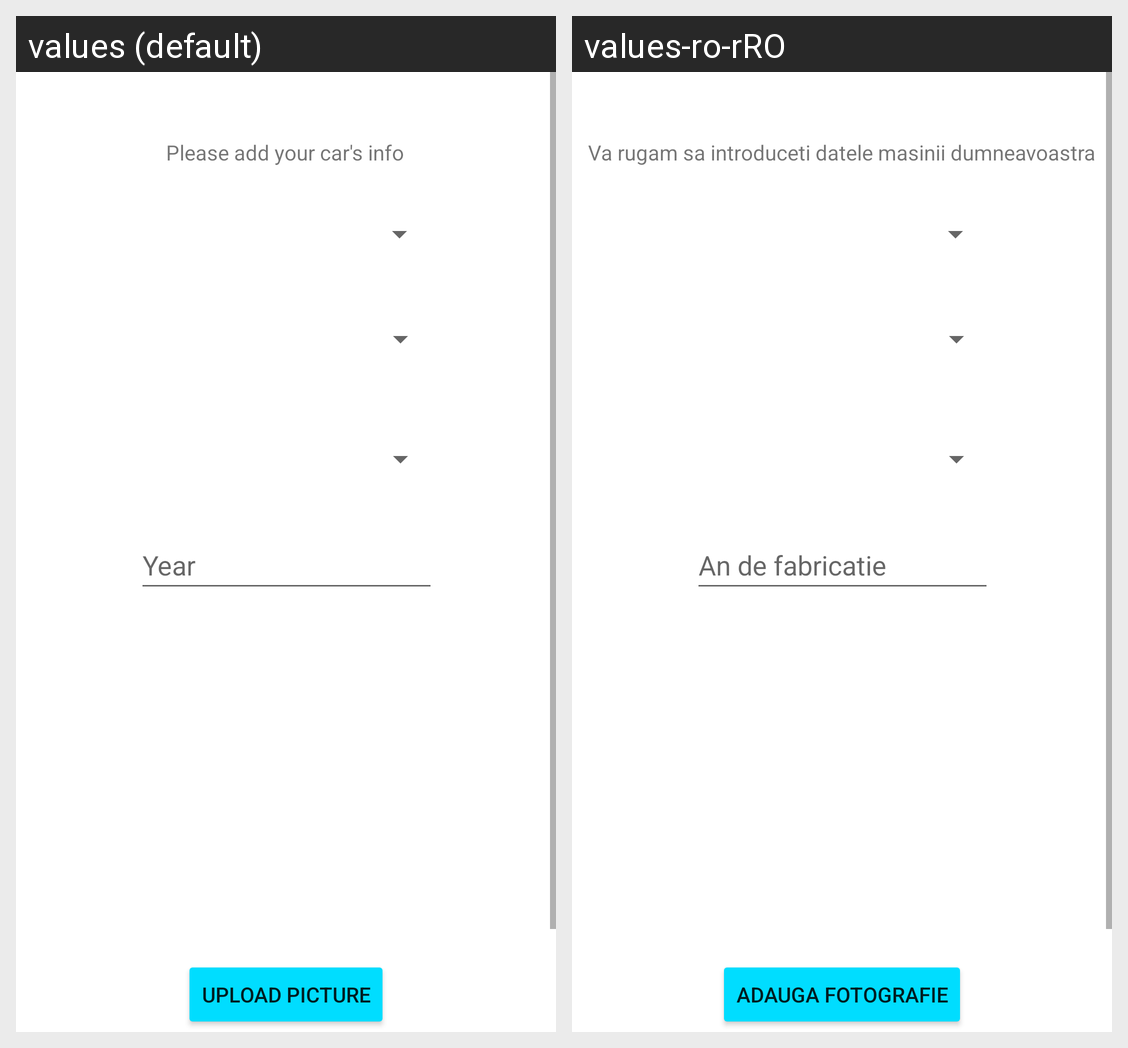

Locale-by-locale string values for the Android screen shown in this grid:
Android screen res/layout/activity_register_car.xml rendered under 2 locales, left to right: values (default), values-ro-rRO. Device: Nexus 5 (rendered at 1080×1920; each locale shown at half size, 540×960, under a caption strip naming it); theme Theme.PlugTimProject.
Strings drawn on this screen, with the default value and each locale's value (text and hints the layout hard-codes, and strings that could not be matched under every locale, appear in the picture but are not listed):

register_car_infos
  values: Please add your car's info
  values-ro-rRO: Va rugam sa introduceti datele masinii dumneavoastra

register_car_year
  values: Year
  values-ro-rRO: An de fabricatie

register_car_upload_picture_btn
  values: Upload Picture
  values-ro-rRO: Adauga fotografie
